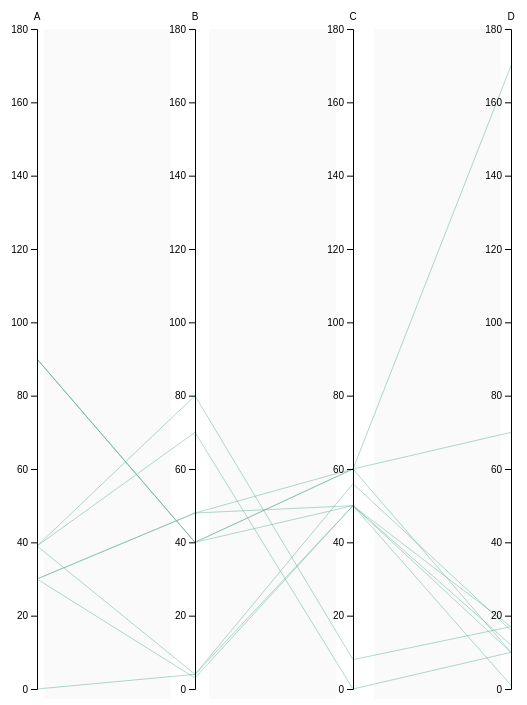
D3 v4 page, settled after 360 driven frames (6 s of simulated time); the page loaded 1 data file(s).


// ── parallel.js
/*                                                







                                                      READ ME 
                                      IL CODICE È IMPOSTATO PER INSERIRE A MANO 
                                        IL MASSIMO VALORE PRESENTE NEL DATASET
                                        NELL' APPOSITA VARIABILE DATO_MASSIMO
                           (poichè ho impostato mi serva  questo dato per far girare gli assi)
                                        



 */

 alert(  " READ ME  IL CODICE È IMPOSTATO PER INSERIRE A MANO  IL MASSIMO VALORE PRESENTE NEL DATASET  NELL APPOSITA VARIABILE DATO_MASSIMO poichè ho impostato mi serva  questo dato per far girare gli assi ");

  
   
   

// set the dimensions and margins of the graph
var margin = {top: 30, right: 10, bottom: 10, left: 0},
  width = 800 - margin.left - margin.right,
  height = 700 - margin.top - margin.bottom;

  var j=0;
  var corrisp ={};

  var appoggio3 ={0:true,1: true,2: true,3: true};
  var space =[ "bianco1","bianco2","bianco3"];
  var appoggio ={0:"A",1:"B",2:"C",3:"D"};
  var appoggio4={"A":true,"B": true,"C": true,"D": true};
  var appoggio2 ={0:"A",1:"B",2:"C",3:"D"};
  var line = d3.line();
  var selected = true;
  var u=[];
  var r =0;


var DATO_MASSIMO = 180;


// append the svg object to the body of the page
var svg = d3.select("#my_dataviz")
.append("svg")
  .attr("width", width + margin.left + margin.right)
  .attr("height", height + margin.top + margin.bottom)
.append("g")
.attr("id","riquadro")
  .attr("transform",
        "translate(" + margin.left + "," + margin.top + ")");

// Parse the Data
d3.json("./progetto.json", function(data) {
 

    // Extract the list of dimensions we want to keep in the plot. 
    sup = data[0].valori.map(function(d){return (d3.keys(d))})
    dimensions = (d3.merge(sup));
 

//creo oggetto insieme di oggetti
var azz =[];
for(i in data){
  var o ={}
        for(j in data[i].valori){
          o = { ...o,...data[i].valori[j]}
        }
  azz.push(o)
}


// For each dimension, I build a linear scale. I store all in a y object(azz,function(d) { return +d[name]; }))
var y = {}
for (i in dimensions) {
  name = dimensions[i]
  y[name] = d3.scaleLinear()
    .domain( d3.extent([0,DATO_MASSIMO]))
    .range([height, 0])
   
}

//creo una scala per i rettangoli trasparenti
z = d3.scalePoint().rangeRound([0,(width-130)]).padding(10).domain(space);


x = d3.scalePoint()
 .range([0, width])
 .padding(1)
.domain(dimensions);


 // The path function take a row of the csv as input, and return x and y coordinates of the line to draw for this raw.
 
function path(d) {
  
  return line(dimensions.map(function(p) { return [x(p), y[p](d[p])]; }));
  
}

function changepathn1n2(n1,n2){

  for(i in azz){
    var sup = azz[i][Object.keys(azz[i])[n1]];
    azz[i][Object.keys(azz[i])[n1]]= azz[i][Object.keys(azz[i])[n2]];
    azz[i][Object.keys(azz[i])[n2]]= sup;
  }

  //inserisco i cammini nuovi
    
   
  var bars = svg.selectAll("myPath").data(azz).enter().append("path")
  .attr("d",  path)
  .attr("id","mauro")
  .style("fill", "none")
  .style("stroke", "#69b3a2")
  .style("opacity", 1);
 

  bar1.remove();
}


function mantieniaggiornato3app24(appoggio2,appoggio4){
var lettera;
var valore;
for (i in appoggio2){

  lettera = appoggio2[i];
 
 valore = appoggio4[lettera];

 appoggio3[i]= valore;
 
}

}
function truefalse(i,j){
  var supp= appoggio3[i];
  appoggio3[i]=appoggio3[j];
  appoggio3[j]= appoggio3[i];

}


function changepath(n){
  
 
  for(i in azz){
    azz[i][Object.keys(azz[i])[n]]= DATO_MASSIMO-azz[i][Object.keys(azz[i])[n]]
  }

  //inserisco i cammini nuovi
   
  var bars = svg.selectAll("myPath").data(azz).enter().append("path")
  .attr("d",  path)
  .attr("id","mauro")
  .style("fill", "none")
  .style("stroke", "#69b3a2")
  .style("opacity", 1);
 

  bar1.remove();
}
function indexByvalue(oggetto, value){

 var array=  d3.values(oggetto);
 for(i in array){
 
  if(array[i]== value)
  return i;
 }


}

 // Draw the lines
   var bar1= svg.selectAll("myPath")
    .data(azz)
    .enter().append("path")
    .attr("d",  path)
    .style("fill", "none")
    .style("stroke", "#69b3a2")
    .style("opacity", 0.5)


   
  
// Draw the axis:

svg.selectAll("myAxis")
  // For each dimension of the dataset I add a 'g' element:
  .data(dimensions).enter()
  .append("g")
  //i store an id to recognize element
  .attr("id",function(d){return "asse"+appoggio[r++] })
   
  // I translate this element to its right position on the x axis
  .attr("transform", function(d) { return "translate(" + x(d) + ")"; })
  // And I build the axis with the call function
  .each(function(d) { d3.select(this).call(d3.axisLeft().scale(y[d])); })

  .on("click", function(d,i) {
    
    
    
   
   d3.selectAll(" #mauro").remove();
      if(appoggio4[d]== true){

  
    d3.select("#asse"+d).transition()
     .attrTween("transform",  function(d){
       

     return d3.interpolateString('translate('+x(appoggio[indexByvalue(appoggio2,d)])+',0) rotate(0)',
                             'translate('+x(appoggio[indexByvalue(appoggio2,d)])+','+height+' )' +
                            'rotate( -180 )');                          
                                             
     })
     
    .duration(1000);
   
    changepath(indexByvalue(appoggio2,d));
    
    

    appoggio4[d]=false;
    mantieniaggiornato3app24(appoggio2,appoggio4);
    
    
    
    
      
      }
      else {


       d3.select("#asse"+d).transition()
     .attrTween("transform",  function(d,i,a){
    
      
       return d3.interpolateString('  translate('+x(appoggio[indexByvalue(appoggio2,d)])+','+height+') rotate(90) ',
                            'translate('+x(appoggio[indexByvalue(appoggio2,d)])+',0 )' +
                            'rotate( 360 )');                          
                                             
     })
  .duration(1000)
  changepath(indexByvalue(appoggio2,d));
  
   
   appoggio4[d] = true;
   mantieniaggiornato3app24(appoggio2,appoggio4);
   
  
      }


     
})

  // Add axis title
  
  .append("text")
    .style("text-anchor", "middle")
    .attr("y", -9)
    .text(function(d) { return d; })
    .style("fill", "black")


    svg.selectAll("riquadro").data(space).enter().append("g").append("rect").attr("width",126.92).attr("height",683.7)
.attr("id",function(d){return ""+j++}).style("opacity",0.02).attr("transform",function(d) { return "translate(" + (z(d)) + ")"; })
   .on("click",function(d,i){
var miserve;




if(appoggio3[i]== true && appoggio3[i+1]==true){
//se clicco x sposto 1 a 0
d3.selectAll( "#asse"+appoggio2[i+1]).transition().attr("transform",function(d) { return "translate(" + (x(appoggio[i])) + ")"; }).duration(1000)

//se clicco x sposto asse 0 a 1 
d3.select( "#asse"+appoggio2[i]).transition().attr("transform",function(d) {  return "translate(" + (x(appoggio[i+1])) + ")" ; }).duration(1000)



d3.selectAll(" #mauro").remove();
changepathn1n2(i,i+1);
truefalse(i,i+1);

miserve = appoggio2[i+1];
appoggio2[i+1]=appoggio2[i];
appoggio2[i]=miserve;


mantieniaggiornato3app24(appoggio2,appoggio4);




}else if(appoggio3[i]== false && appoggio3[i+1]==false){
//se clicco x sposto 1 a 0

d3.selectAll( "#asse"+appoggio2[i+1]).transition().attr("transform",function(d) { return " translate(" + (x(appoggio[i])) +  ","+ height+") rotate(180) "; }).duration(1000)

//se clicco x sposto asse 0 a 1 
d3.selectAll( "#asse"+appoggio2[i]).transition().attr("transform",function(d) {  return " translate(" + (x(appoggio[i+1])) + ","+height+") rotate(180)" ; }).duration(1000)

d3.selectAll(" #mauro").remove();
changepathn1n2(i,i+1);
truefalse(i,i+1);

miserve = appoggio2[i+1];
appoggio2[i+1]=appoggio2[i];
appoggio2[i]=miserve;

mantieniaggiornato3app24(appoggio2,appoggio4);



}else{
 alert("errore . PUOI SCAMBIARE SOLO ASSI ORIENTATI NELLO STESSO VERSO");
}



   })
})







### data: progetto.json
[
 {
  "timestamp": 1437571117.0,
  "dimension": [
   {
    "nome": 8,
    "valore": 8
   }
  ],
  "valori": [
   {
    "A": "0"
   },
   {
    "B": "4"
   },
   {
    "C": "50"
   },
   {
    "D": "1"
   }
  ]
 },
 {
  "timestamp": 1437571117.0,
  "dimension": 4,
  "valori": [
   {
    "A": "39"
   },
   {
    "B": "80"
   },
   {
    "C": "8"
   },
   {
    "D": "17"
   }
  ]
 },
 {
  "timestamp": 1437571117.0,
  "dimension": 4,
  "valori": [
   {
    "A": "39"
   },
   {
    "B": "4"
   },
   {
    "C": "56"
   },
   {
    "D": "16"
   }
  ]
 },
 {
  "timestamp": 1437571117.0,
  "dimension": 4,
  "valori": [
   {
    "A": "30"
   },
   {
    "B": "3"
   },
   {
    "C": "50"
   },
   {
    "D": "17"
   }
  ]
 },
 {
  "timestamp": 1437571117.0,
  "dimension": 4,
  "valori": [
   {
    "A": "39"
   },
   {
    "B": "70"
   },
   {
    "C": "0"
   },
   {
    "D": "10"
   }
  ]
 },
 {
  "timestamp": 1437571117.0,
  "dimension": 4,
  "valori": [
   {
    "A": "30"
   },
   {
    "B": "48"
   },
   {
    "C": "60"
   },
   {
    "D": "70"
   }
  ]
 },
 {
  "timestamp": 1437571117.0,
  "dimension": 4,
  "valori": [
   {
    "A": "90"
   },
   {
    "B": "40"
   },
   {
    "C": "60"
   },
   {
    "D": "10"
   }
  ]
 },
 {
  "timestamp": 1437571117.0,
  "dimension": 4,
  "valori": [
   {
    "A": "90"
   },
   {
    "B": "40"
   },
   {
    "C": "60"
   },
   {
    "D": "170"
   }
  ]
 },
 "... 2 more items"
]